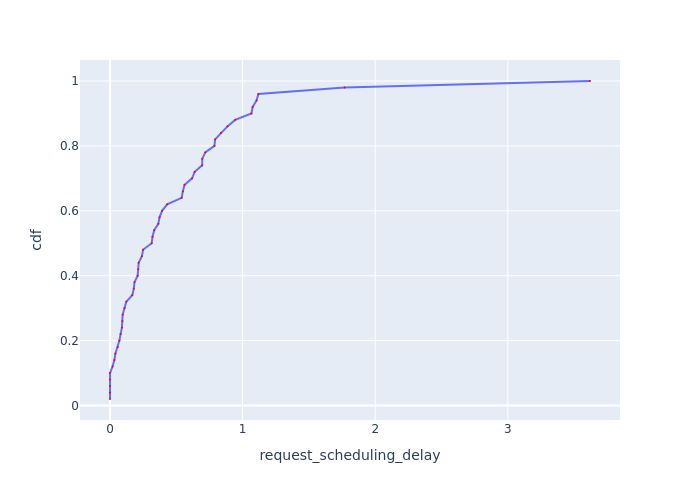

The file beside this chart, header and first rows:
Request Id, request_scheduling_delay, cdf
0_40, 0.0001126, 0.02
0_27, 0.0001277, 0.04
0_6, 0.0003605, 0.06
0_38, 0.0003829, 0.08
0_0, 0.0005673, 0.1
0_42, 0.01919, 0.12
0_2, 0.03321, 0.14
0_23, 0.04108, 0.16
0_36, 0.05837, 0.18
0_33, 0.07098, 0.2
0_37, 0.07972, 0.22
0_3, 0.08989, 0.24
0_10, 0.09308, 0.26
0_41, 0.09552, 0.28
0_8, 0.1093, 0.3
0_39, 0.1233, 0.32
0_18, 0.168, 0.34
0_34, 0.1796, 0.36
0_16, 0.1848, 0.38
0_32, 0.2087, 0.4
0_5, 0.2128, 0.42
0_44, 0.2161, 0.44
0_15, 0.2408, 0.46
0_45, 0.2495, 0.48
0_46, 0.3145, 0.5
0_11, 0.3206, 0.52
0_43, 0.3335, 0.54
0_28, 0.3645, 0.56
0_31, 0.3737, 0.58
0_17, 0.3926, 0.6
0_4, 0.4314, 0.62
0_35, 0.5403, 0.64
0_20, 0.5496, 0.66
0_30, 0.5627, 0.68
0_14, 0.6191, 0.7
0_21, 0.6386, 0.72
0_48, 0.6954, 0.74
0_25, 0.6958, 0.76
0_9, 0.7185, 0.78
0_22, 0.7876, 0.8
0_29, 0.793, 0.82
0_47, 0.8363, 0.84
0_49, 0.8856, 0.86
0_13, 0.9439, 0.88
0_12, 1.066, 0.9
0_1, 1.076, 0.92
0_24, 1.105, 0.94
0_26, 1.119, 0.96
0_19, 1.769, 0.98
0_7, 3.62, 1.0
